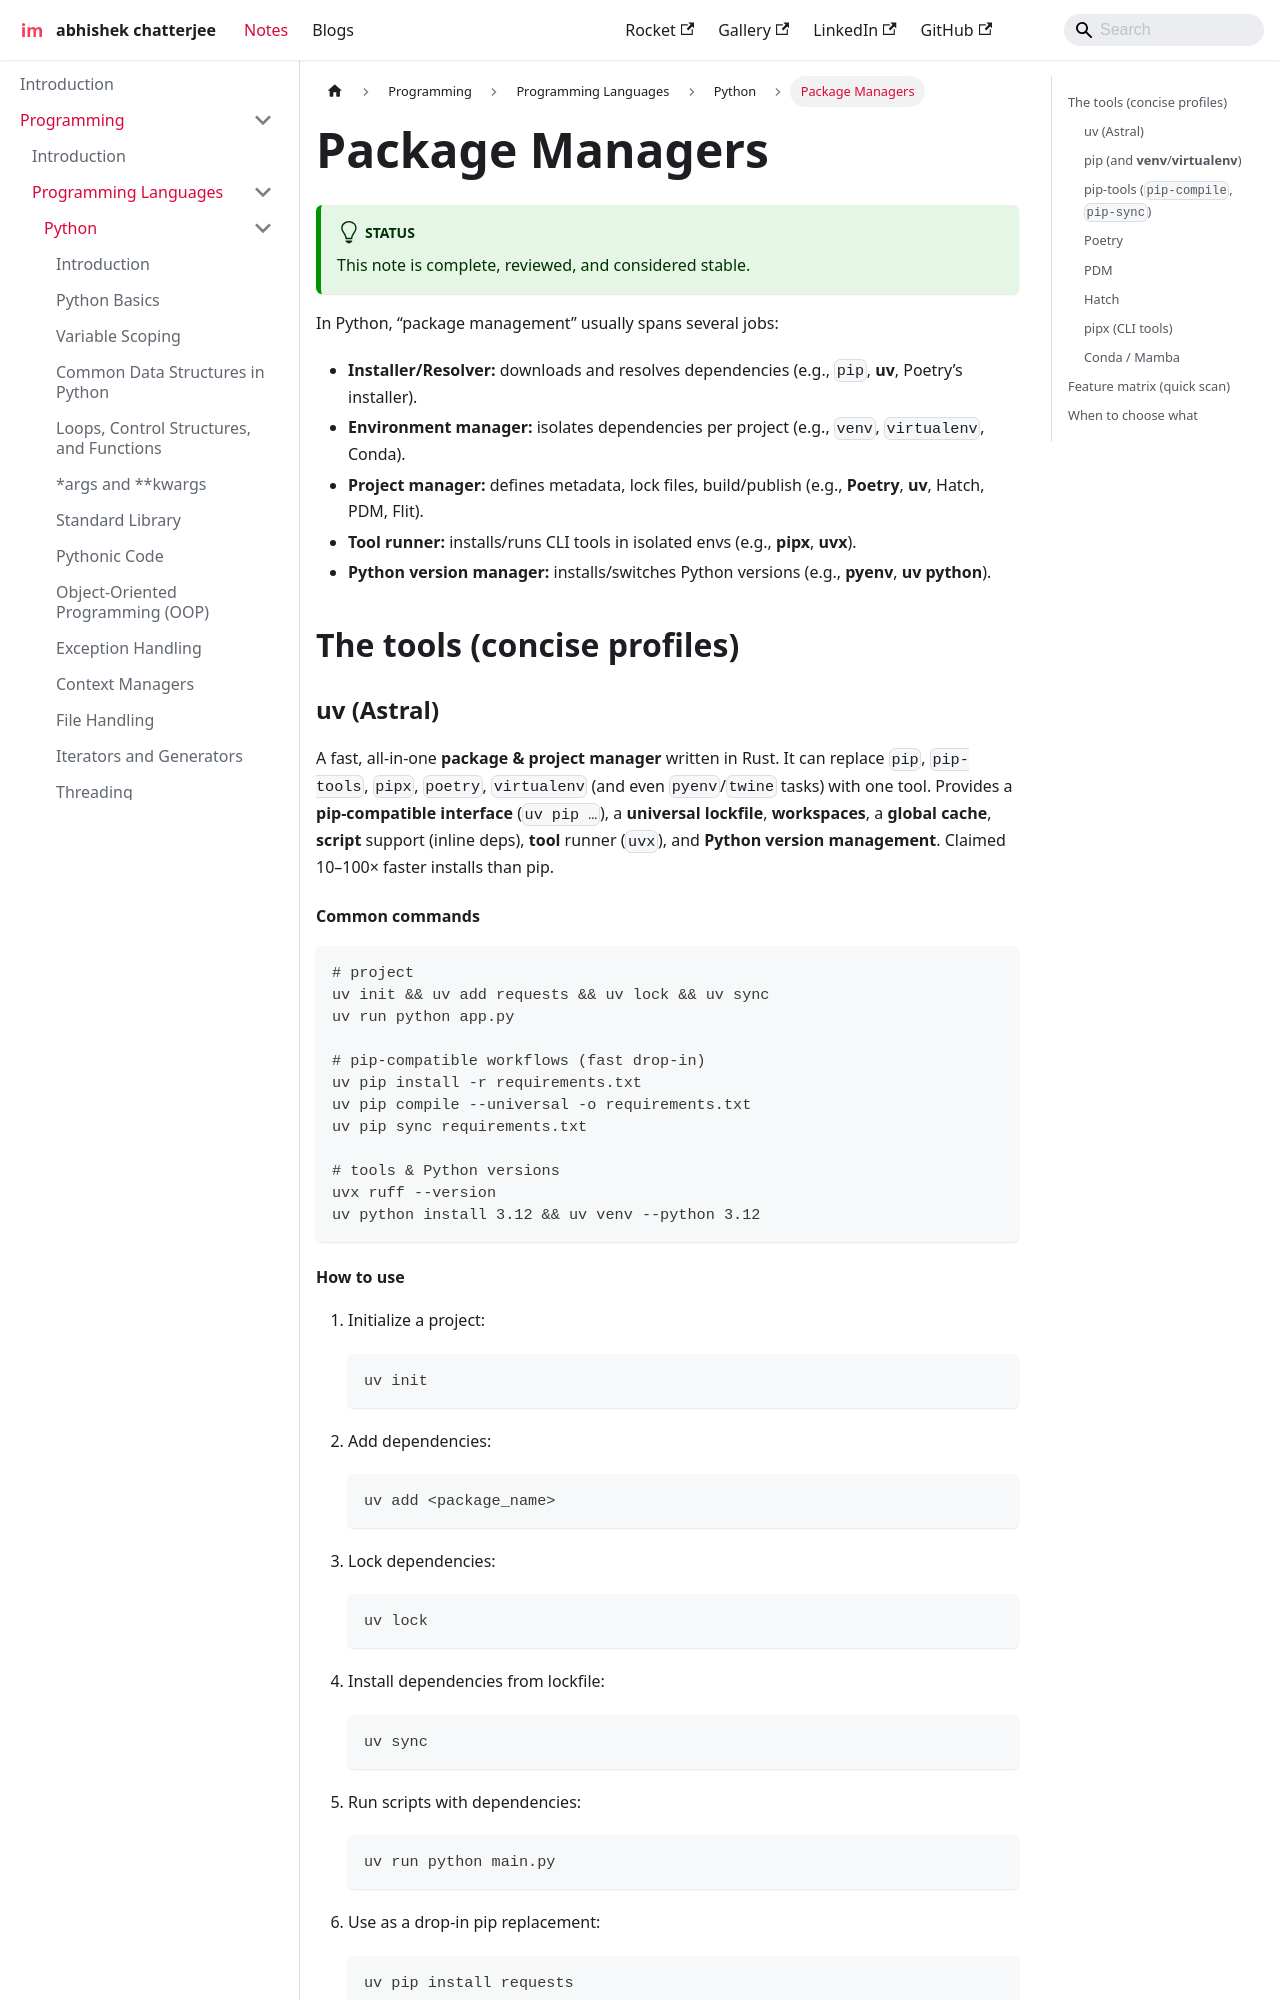

repository: imdeepmind/imdeepmind.github.io · page: docs/programming/programming-languages/python/package-managers/index.html · generator: docusaurus

---
sidebar_position: 24
---

# Package Managers

:::tip[Status]

This note is complete, reviewed, and considered stable.

:::

In Python, “package management” usually spans several jobs:

- **Installer/Resolver:** downloads and resolves dependencies (e.g., `pip`, **uv**, Poetry’s installer).
- **Environment manager:** isolates dependencies per project (e.g., `venv`, `virtualenv`, Conda).
- **Project manager:** defines metadata, lock files, build/publish (e.g., **Poetry**, **uv**, Hatch, PDM, Flit).
- **Tool runner:** installs/runs CLI tools in isolated envs (e.g., **pipx**, **uvx**).
- **Python version manager:** installs/switches Python versions (e.g., **pyenv**, **uv python**).

## The tools (concise profiles)

### uv (Astral)

A fast, all-in-one **package & project manager** written in Rust. It can replace `pip`, `pip-tools`, `pipx`, `poetry`, `virtualenv` (and even `pyenv`/`twine` tasks) with one tool. Provides a **pip-compatible interface** (`uv pip …`), a **universal lockfile**, **workspaces**, a **global cache**, **script** support (inline deps), **tool** runner (`uvx`), and **Python version management**. Claimed 10–100× faster installs than pip.

#### Common commands

```bash
# project
uv init && uv add requests && uv lock && uv sync
uv run python app.py

# pip-compatible workflows (fast drop-in)
uv pip install -r requirements.txt
uv pip compile --universal -o requirements.txt
uv pip sync requirements.txt

# tools & Python versions
uvx ruff --version
uv python install 3.12 && uv venv --python 3.12
```
